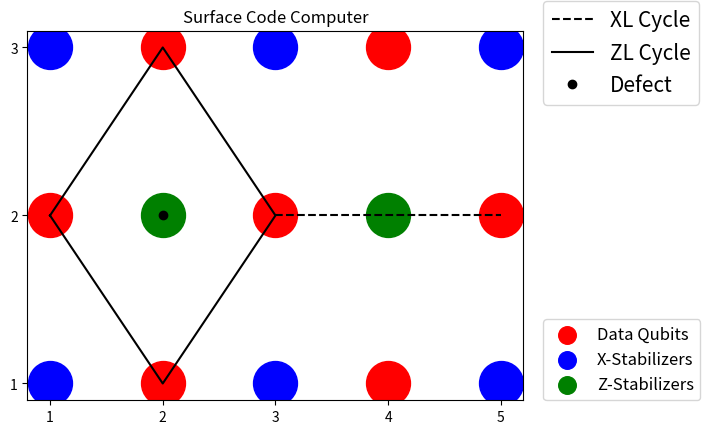

This chart was generated by the following Python code:
"""
Programming Project 17
[redacted]
[redacted]
"""

from math import sqrt, pi
import numpy as np
from cmath import exp
from random import choices, randint
import scipy.sparse as sp
import matplotlib.pyplot as plt
from time import perf_counter

t1= perf_counter()

N = 15
xnos = 6
znos = 2
dnos = 7
data_qubits = np.ndarray((dnos,2), list)
data_qubits[0][0] = 2
data_qubits[1][0] = 4
data_qubits[2][0] = 6
data_qubits[3][0] = 8
data_qubits[4][0] = 10
data_qubits[5][0] = 12
data_qubits[6][0] = 14
data_qubits[0][1] = [2,3] 
data_qubits[1][1] = [4,3]
data_qubits[2][1] = [1,2]
data_qubits[3][1] = [3,2]
data_qubits[4][1] = [5,2]
data_qubits[5][1] = [2,1]
data_qubits[6][1] = [4,1]

Z_stabilizers = np.ndarray((znos,6), list)
Z_stabilizers[0][0] = 7
Z_stabilizers[0][1] = 2
Z_stabilizers[0][2] = 6
Z_stabilizers[0][3] = 8
Z_stabilizers[0][4] = 12
Z_stabilizers[0][5] = [2,2]
Z_stabilizers[1][0] = 9
Z_stabilizers[1][1] = 4
Z_stabilizers[1][2] = 8
Z_stabilizers[1][3] = 10
Z_stabilizers[1][4] = 14
Z_stabilizers[1][5] = [4,2]

X_stabilizers = np.ndarray((xnos,6), list)
X_stabilizers[0][0] = 1
X_stabilizers[0][1] = 'a'
X_stabilizers[0][2] = 'a'
X_stabilizers[0][3] = 2
X_stabilizers[0][4] = 6
X_stabilizers[0][5] = [1,3]
X_stabilizers[1][0] = 3
X_stabilizers[1][1] = 'a'
X_stabilizers[1][2] = 2
X_stabilizers[1][3] = 4
X_stabilizers[1][4] = 8
X_stabilizers[1][5] = [3,3]
X_stabilizers[2][0] = 5
X_stabilizers[2][1] = 'a'
X_stabilizers[2][2] = 4
X_stabilizers[2][3] = 'a'
X_stabilizers[2][4] = 10
X_stabilizers[2][5] = [5,3]
X_stabilizers[3][0] = 11
X_stabilizers[3][1] = 6
X_stabilizers[3][2] = 'a'
X_stabilizers[3][3] = 12
X_stabilizers[3][4] = 'a'
X_stabilizers[3][5] = [1,1]
X_stabilizers[4][0] = 13
X_stabilizers[4][1] = 8
X_stabilizers[4][2] = 12
X_stabilizers[4][3] = 14
X_stabilizers[4][4] = 'a'
X_stabilizers[4][5] = [3,1]
X_stabilizers[5][0] = 15
X_stabilizers[5][1] = 10
X_stabilizers[5][2] = 14
X_stabilizers[5][3] = 'a'
X_stabilizers[5][4] = 'a'
X_stabilizers[5][5] = [5,1]

defect_z_stabilizer = 7
Z_stabilizers_without_defect = np.delete(Z_stabilizers, np.argwhere(Z_stabilizers[0,:] == defect_z_stabilizer)[0][0], 0)
Z_stabilizers_defect = (Z_stabilizers[np.argwhere(Z_stabilizers[0,:] == defect_z_stabilizer)[0][0], :]).reshape(1,6)

ZL_cycle = [2,8,12,6]
XL_cycle = [8,10]
line1x=[]
line1y=[]
line2x=[data_qubits[np.argwhere(data_qubits[:,0] == ZL_cycle[-1])[0][0]][1][0]]
line2y=[data_qubits[np.argwhere(data_qubits[:,0] == ZL_cycle[-1])[0][0]][1][1]]
for i in range(len(XL_cycle)):
    line1x.append(data_qubits[np.argwhere(data_qubits[:,0] == XL_cycle[i])[0][0]][1][0])
    line1y.append(data_qubits[np.argwhere(data_qubits[:,0] == XL_cycle[i])[0][0]][1][1])
for i in range(len(ZL_cycle)):
    line2x.append(data_qubits[np.argwhere(data_qubits[:,0] == ZL_cycle[i])[0][0]][1][0])
    line2y.append(data_qubits[np.argwhere(data_qubits[:,0] == ZL_cycle[i])[0][0]][1][1])
plt.plot(line1x, line1y, 'k--', label = 'XL Cycle')
plt.plot(line2x, line2y, 'k-', label = 'ZL Cycle')
for n in range(dnos):
    d = plt.scatter(data_qubits[n][1][0], data_qubits[n][1][1], c='r', s=1000 )
for n in range(xnos):
    x = plt.scatter(X_stabilizers[n][5][0], X_stabilizers[n][5][1], c='b', s=1000 )
for n in range(znos):
    z = plt.scatter(Z_stabilizers[n][5][0], Z_stabilizers[n][5][1], c='g', s=1000 )
plt.plot(Z_stabilizers_defect[0][5][0], Z_stabilizers_defect[0][5][1], 'ko', label='Defect')
fl = plt.legend(loc=(1.04,.8), fontsize = 15)
plt.gca().add_artist(fl)
plt.title('Surface Code Computer')
plt.xticks([1,2,3,4,5])
plt.yticks([1,2,3])
plt.legend((d, x, z), ('Data Qubits', 'X-Stabilizers', 'Z-Stabilizers'), fontsize = 12, scatterpoints=1, loc=(1.04,0), markerscale=.4)
plt.show()

psi = np.ndarray((2**N,1), complex) # N-qubit register

H = 1/sqrt(2)*np.array([[1, 1],[1, -1]]) # Hadamard gate
X = np.array(([0, 1], [1, 0]), int)
Z = np.array(([1, 0], [0, -1]), int)
Y = X@Z*1j

def kd(i,j):
    if i == j:
        return 1
    else:
        return 0

zero_ket = np.ndarray((2,1), int)
zero_ket[0][0] = 1
zero_ket[1][0] = 0
zero_bra = zero_ket.T

one_ket = np.ndarray((2,1), int)
one_ket[0][0] = 0
one_ket[1][0] = 1
one_bra = one_ket.T

zero_matrix = zero_ket@zero_bra
one_matrix = one_ket@one_bra

def C_NOTn(a,b):
    #part 1
    left = a-1
    right = N-a
    if right > 0:
        RIGHT = sp.eye(2**right, dtype=int)
    if left > 0:
        LEFT = sp.eye(2**left, dtype=int)
    if left == 0:
        LEFT = 1
    if right == 0:
        RIGHT = 1
    part1 = sp.kron(LEFT, sp.kron(zero_matrix, RIGHT))
    #part2
    if a < b:
        a = a
        b = b
        count = 1
    else:
        temp = a
        a = b
        b = temp
        count = 2
    left = a-1
    right = N-b
    center = N-left-right-2
    if right > 0:
        RIGHT = sp.eye(2**right, dtype=int)
    if left > 0:
        LEFT = sp.eye(2**left, dtype=int)
    if left == 0:
        LEFT = 1
    if right == 0:
        RIGHT = 1
    if center > 0:
        CENTER = sp.eye(2**center, dtype=int)
    if center == 0:
        CENTER = 1
    if count == 1:
        part2 = sp.kron(LEFT, sp.kron(one_matrix, sp.kron(CENTER, sp.kron(X, RIGHT))))
    if count == 2:
        part2 = sp.kron(LEFT, sp.kron(X, sp.kron(CENTER, sp.kron(one_matrix, RIGHT))))
    return part1 + part2

def multi_gate(gate, n):
    right = N-n
    left = N-right-1
    if right > 0:
        RIGHT = sp.eye(2**right, dtype=int)
    if left > 0:
        LEFT = sp.eye(2**left, dtype=int)
    if right == 0:
        return sp.kron(LEFT, gate)
    if left == 0:
        return sp.kron(gate, RIGHT)
    return sp.csr_matrix((sp.kron(LEFT, sp.kron(gate, RIGHT))))      

def P_0(n):
    P0 = np.ndarray((1, 2**N), int)
    for k in range(2**N):
            jj = str(format(k, '0{}b'.format(N)))
            if jj[N-n] == '0':
                P0[0][k] = 1
            else:
                P0[0][k] = 0
    return P0
measure_qubits_a = np.concatenate(((N+1) - X_stabilizers[:,0], (N+1) -\
                             Z_stabilizers[:,0])).reshape(1,xnos + znos)
                            # Needs to be custom in each code in (N+1-i) format
                            # where i is the qubit to be measured
PP_0 = np.ndarray((N+1), np.ndarray)
for nn in measure_qubits_a:
    for n in nn:    
        PP_0[n] = (P_0(n))

def P_1(n):
    P1 = np.ndarray((1, 2**N), int)
    for k in range(2**N):           
            P1[0][k] = kd(k, k) - PP_0[n][0][k]  
    return sp.csr_matrix(sp.diags(P1[0,:], 0))

PP_1 = np.ndarray((N+1), np.ndarray)
for nn in measure_qubits_a:
    for n in nn:    
        PP_1[n] = (P_1(n))
        PP_0[n] = sp.csr_matrix(sp.diags(PP_0[n][0,:],0))

prob = np.zeros((N+1,2), float)

measure_qubits = np.concatenate(((N+1) - X_stabilizers[:,0], (N+1) -\
                             Z_stabilizers[:,0])).reshape(1,xnos + znos)



repeat = 10
results = 5*np.ones((N), int)

def stab_cycle(psi, defect, defect_z_stabilizer, znos, Z_stabilizers):
    if defect == True:
        Z_stabilizers = Z_stabilizers_without_defect
        znos = znos - 1
    else:
        Z_stabilizers = Z_stabilizers
        znos = znos
    syndrome = np.zeros(xnos+znos, int)
    # 1 Initialize    
    for nn in measure_qubits:
        for n in nn:
            prob[n][0] = (((PP_0[n]@psi).conj().T)@(PP_0[n]@psi)).real
            prob[n][1] = (((PP_1[n]@psi).conj().T)@(PP_1[n]@psi)).real
            r = choices((0,1), (prob[n][0], prob[n][1]))
            r = r[0]
            if r == 0:
                psi = (PP_0[n]@psi)/sqrt(prob[n][0])
            else:
                psi = (PP_1[n]@psi)/sqrt(prob[n][1])
            results[N-n] = r
    syndome_qubits = np.concatenate((X_stabilizers[:,0],\
                           Z_stabilizers[:,0])).reshape(1,xnos + znos)
    for nn in syndome_qubits:
        for n in nn:
            if results[n-1] == 1:
                psi = multi_gate(X, n)@psi
            
    # 2 H
    for i in range(xnos):
        psi = multi_gate(H, X_stabilizers[i][0])@psi
    
    # 3 Up
    for i in range(xnos):
        if X_stabilizers[i][1] == 'a':
            continue
        psi = C_NOTn(X_stabilizers[i][0], X_stabilizers[i][1])@psi
    
    for i in range(znos):
        if Z_stabilizers[i][1] == 'a':
            continue
        psi = C_NOTn(Z_stabilizers[i][1], Z_stabilizers[i][0])@psi

    # 4 Left
    for i in range(xnos):
        if X_stabilizers[i][2] == 'a':
            continue
        psi = C_NOTn(X_stabilizers[i][0], X_stabilizers[i][2])@psi
    
    for i in range(znos):
        if Z_stabilizers[i][2] == 'a':
            continue
        psi = C_NOTn(Z_stabilizers[i][2], Z_stabilizers[i][0])@psi
        
    # 5 Right
    for i in range(xnos):
        if X_stabilizers[i][3] == 'a':
            continue        
        psi = C_NOTn(X_stabilizers[i][0], X_stabilizers[i][3])@psi
    
    for i in range(znos):
        if Z_stabilizers[i][3] == 'a':
            continue
        psi = C_NOTn(Z_stabilizers[i][3], Z_stabilizers[i][0])@psi

    # 6 Down
    for i in range(xnos):
        if X_stabilizers[i][4] == 'a':
            continue        
        psi = C_NOTn(X_stabilizers[i][0], X_stabilizers[i][4])@psi
    
    for i in range(znos):
        if Z_stabilizers[i][4] == 'a':
            continue        
        psi = C_NOTn(Z_stabilizers[i][4], Z_stabilizers[i][0])@psi
        
    # 7 H
    for i in range(xnos):
        psi = multi_gate(H, X_stabilizers[i][0])@psi
        
    # 8 Measure
    for nn in measure_qubits:
        for n in nn:
            prob[n][0] = (((PP_0[n]@psi).conj().T)@(PP_0[n]@psi)).real
            prob[n][1] = (((PP_1[n]@psi).conj().T)@(PP_1[n]@psi)).real
            r = choices((0,1), (prob[n][0], prob[n][1]))
            r = r[0]
            if r == 0:
                psi = (PP_0[n]@psi)/sqrt(prob[n][0])
            else:
                psi = (PP_1[n]@psi)/sqrt(prob[n][1])
            results[N-n] = r
    
    for nn in syndome_qubits:
        i = 0
        for n in nn:
            syndrome[i] = (results[n-1])
            i = i+1
    return syndrome, psi

def meas_ZL(psi):
    syndrome, psi = stab_cycle(psi, 0, defect_z_stabilizer, znos, Z_stabilizers)
    n = np.argwhere(Z_stabilizers[:,0] == defect_z_stabilizer)[0][0]
    r = syndrome[xnos+n]
    return r, psi

XL_mat = sp.eye(2**N)
for i in range(len(XL_cycle)):
    XL_mat = sp.csr_matrix(multi_gate(X, XL_cycle[i])@XL_mat)
ZL_mat = sp.eye(2**N)
for i in range(len(ZL_cycle)):
    ZL_mat = sp.csr_matrix(multi_gate(Z, ZL_cycle[i])@ZL_mat)

HL_mat = (XL_mat + ZL_mat)/sqrt(2)
A_plus = (1+exp(pi*1j/4))/2
A_minus = (1-exp(pi*1j/4))/2
IL_mat = sp.eye(2**N)
TL_mat = A_plus*IL_mat + A_minus*ZL_mat
TL_daggar_mat = A_plus.conjugate()*IL_mat + A_minus.conjugate()*ZL_mat
YL_mat = 1j*XL_mat@ZL_mat
HL_mat_er = (XL_mat - ZL_mat)/sqrt(2)
available_gates = ['X', 'Y', 'Z', 'H', 'T', 'Tdag']

ans = np.zeros(repeat, int)
for ii in range(repeat):
    computation = ['H', 'H', 'H', 'H', 'I', 'H', 'H', 'H', 'H']
    if ii == 0: print('Computation = ', computation)
    final_computation = []
    # psi is computational basis state
    comp_state = randint(1, 2**N)
    for i in range(2**N):
        if i == comp_state:
            psi[i] = 1
        else:
            psi[i] = 0
    pending_gate = 0
    
    Z_l_init, psi = meas_ZL(psi)
    if Z_l_init == 1:
        pending_gate = 1
        
    syndrome_new, psi = stab_cycle(psi, 1, defect_z_stabilizer, znos, Z_stabilizers)

    for gate in computation:
        if pending_gate == 0:
            if gate == 'X':
                pending_gate = 1
            elif gate == 'Y':
                pending_gate = 2
            elif gate == 'Z':
                pending_gate = 3
            elif gate == 'H':
                pending_gate = 0
                final_computation.append(HL_mat)
            elif gate == 'T':
                pending_gate = 0
                final_computation.append(TL_mat)
            elif gate == 'Tdag':
                pending_gate = 0
                final_computation.append(TL_daggar_mat)
        elif pending_gate == 1:
            if gate == 'X':
                pending_gate = 0
            elif gate == 'Y':
                pending_gate = 2
                final_computation.append(IL_mat*1j)
            elif gate == 'Z':
                pending_gate = 3
                final_computation.append(YL_mat*1j)
            elif gate == 'H':
                pending_gate = 2
                final_computation.append(HL_mat)
            elif gate == 'T':
                pending_gate = 1
                final_computation.append(TL_daggar_mat)
            elif gate == 'Tdag':
                pending_gate = 1
                final_computation.append(TL_mat)
        elif pending_gate == 2:
            if gate == 'X':
                pending_gate = 3
                final_computation.apend(IL_mat*1j)
            elif gate == 'Y':
                pending_gate = 1
                final_computation.append(-IL_mat*1j)
            elif gate == 'Z':
                pending_gate = 0
            elif gate == 'H':
                pending_gate = 1
                final_computation.append(HL_mat)
            elif gate == 'T':
                pending_gate = 2
                final_computation.append(TL_mat)
            elif gate == 'Tdag':
                pending_gate = 2
                final_computation.append(TL_daggar_mat)
        elif pending_gate == 3:
            if gate == 'X':
                pending_gate = 2
                final_computation.append(-IL_mat*1j)
            elif gate == 'Y':
                pending_gate = 0
            elif gate == 'Z':
                pending_gate = 1
                final_computation.append(IL_mat*1j)
            elif gate == 'H':
                pending_gate = 3
                final_computation.append(-HL_mat)
            elif gate == 'T':
                pending_gate = 3
                final_computation.append(TL_daggar_mat)
            elif gate == 'Tdag':
                pending_gate = 3
                final_computation.append(TL_mat)
    
    for gate in final_computation:
            psi = gate@psi
            syndrome_new, psi = stab_cycle(psi, 1, defect_z_stabilizer, znos, Z_stabilizers)
     #       print(syndrome_new)
    
    Z_l_final, psi = meas_ZL(psi)
    
    if pending_gate == 1 or pending_gate == 3:
        if Z_l_final == 1:
            Z_l_final = 0
        else:
            Z_l_final = 1

    ans[ii] = Z_l_final

print('0 percent = ', np.count_nonzero(ans == 0)/repeat*100)
print('1 percent = ', np.count_nonzero(ans == 1)/repeat*100)
t2 = perf_counter()
print('Time taken :(in seconds)', t2-t1, 'for {} computations.'.format(repeat))
